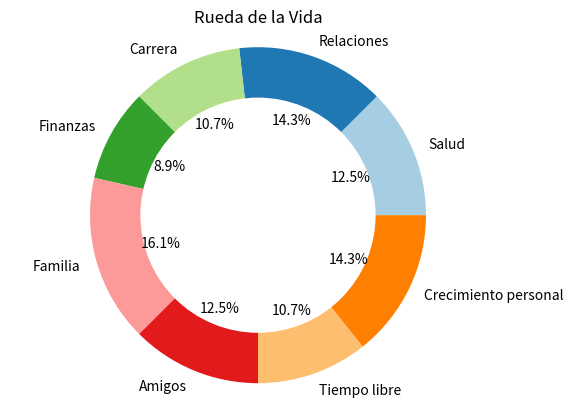

Here is the Python script that generated this plot:
import matplotlib.pyplot as plt
import matplotlib
import numpy as np

matplotlib.use('Agg')  # Usa el backend 'Agg' (modo sin GUI)


def generate_codes():
    ...

def generar_rueda_de_vida():
    # Áreas de la vida y sus puntuaciones (ejemplo)
    areas = ['Salud', 'Relaciones', 'Carrera', 'Finanzas', 'Familia', 'Amigos', 'Tiempo libre', 'Crecimiento personal']
    puntuaciones = [7, 8, 6, 5, 9, 7, 6, 8]

    # Crear una figura
    fig, ax = plt.subplots(subplot_kw={'aspect': 'equal'})

    # Colores para cada área
    colores = plt.cm.Paired(np.arange(len(areas)))

    # Dibujar un gráfico de pastel con puntuaciones
    ax.pie(puntuaciones, labels=areas, colors=colores, autopct='%1.1f%%')

    # Agregar un círculo blanco en el centro (simulando el centro de la rueda)
    centro_circulo = plt.Circle((0, 0), 0.70, fc='white')
    fig.gca().add_artist(centro_circulo)

    # Personalizar el aspecto de la rueda
    ax.axis('equal')  # Proporciones iguales para que parezca una rueda
    plt.title('Rueda de la Vida')

    # Guardar la imagen
    imagen_path = './hola.png'
    plt.savefig(imagen_path)
    
generar_rueda_de_vida()
